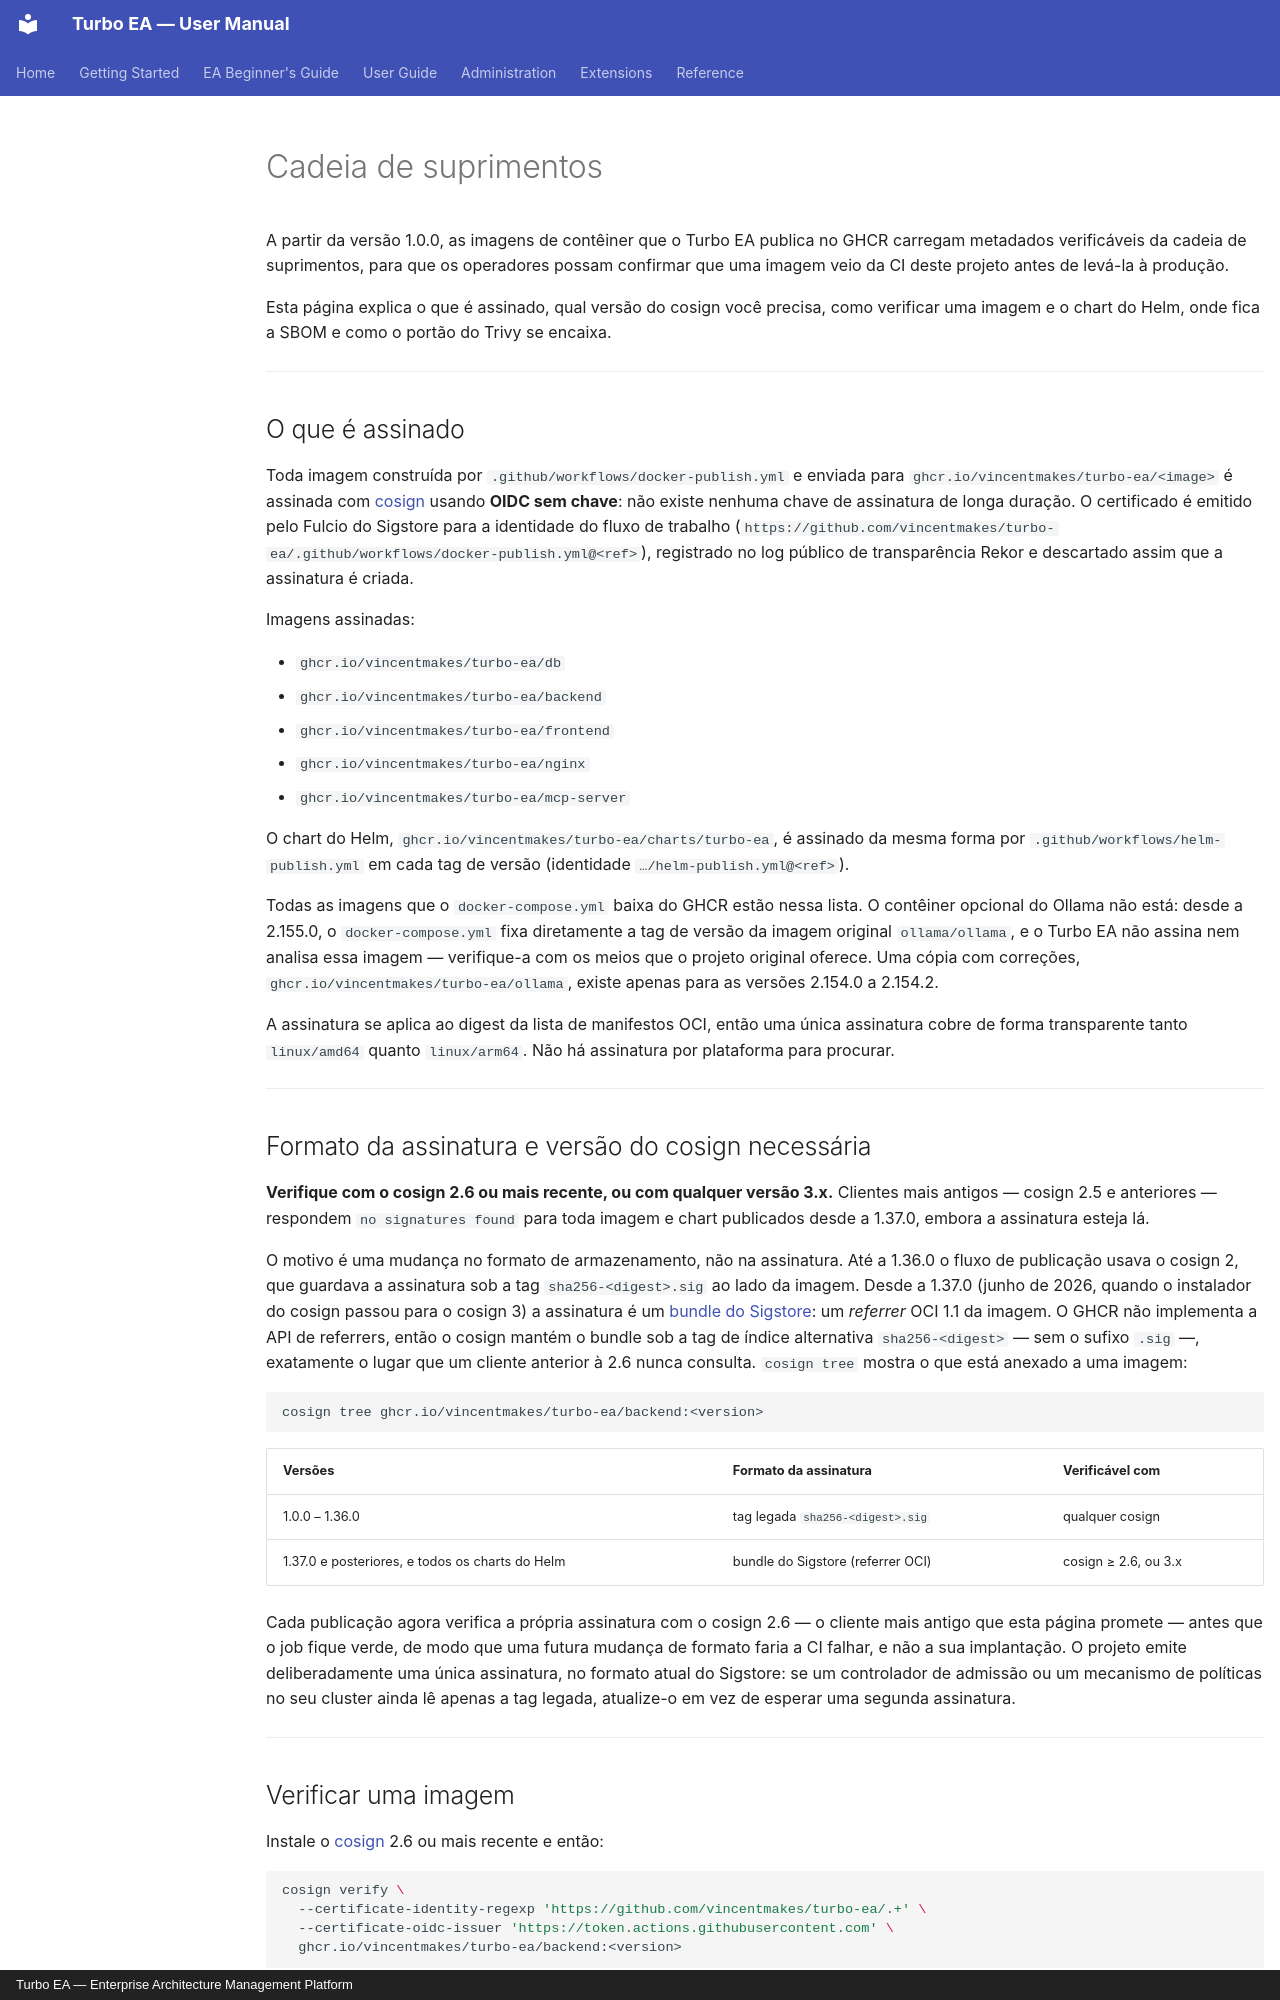

repository: vincentmakes/turbo-ea · page: admin/supply-chain.pt/index.html · generator: mkdocs · copyright: Turbo EA — Enterprise Architecture Management Platform

# Cadeia de suprimentos

A partir da versão 1.0.0, as imagens de contêiner que o Turbo EA publica no GHCR carregam metadados verificáveis da cadeia de suprimentos, para que os operadores possam confirmar que uma imagem veio da CI deste projeto antes de levá-la à produção.

Esta página explica o que é assinado, qual versão do cosign você precisa, como verificar uma imagem e o chart do Helm, onde fica a SBOM e como o portão do Trivy se encaixa.

---

## O que é assinado

Toda imagem construída por `.github/workflows/docker-publish.yml` e enviada para `ghcr.io/vincentmakes/turbo-ea/<image>` é assinada com [cosign](https://github.com/sigstore/cosign) usando **OIDC sem chave**: não existe nenhuma chave de assinatura de longa duração. O certificado é emitido pelo Fulcio do Sigstore para a identidade do fluxo de trabalho (`https://github.com/vincentmakes/turbo-ea/.github/workflows/docker-publish.yml@<ref>`), registrado no log público de transparência Rekor e descartado assim que a assinatura é criada.

Imagens assinadas:

- `ghcr.io/vincentmakes/turbo-ea/db`
- `ghcr.io/vincentmakes/turbo-ea/backend`
- `ghcr.io/vincentmakes/turbo-ea/frontend`
- `ghcr.io/vincentmakes/turbo-ea/nginx`
- `ghcr.io/vincentmakes/turbo-ea/mcp-server`

O chart do Helm, `ghcr.io/vincentmakes/turbo-ea/charts/turbo-ea`, é assinado da mesma forma por `.github/workflows/helm-publish.yml` em cada tag de versão (identidade `…/helm-publish.yml@<ref>`).

Todas as imagens que o `docker-compose.yml` baixa do GHCR estão nessa lista. O contêiner opcional do Ollama não está: desde a 2.155.0, o `docker-compose.yml` fixa diretamente a tag de versão da imagem original `ollama/ollama`, e o Turbo EA não assina nem analisa essa imagem — verifique-a com os meios que o projeto original oferece. Uma cópia com correções, `ghcr.io/vincentmakes/turbo-ea/ollama`, existe apenas para as versões 2.154.0 a 2.154.2.

A assinatura se aplica ao digest da lista de manifestos OCI, então uma única assinatura cobre de forma transparente tanto `linux/amd64` quanto `linux/arm64`. Não há assinatura por plataforma para procurar.

---

## Formato da assinatura e versão do cosign necessária

**Verifique com o cosign 2.6 ou mais recente, ou com qualquer versão 3.x.** Clientes mais antigos — cosign 2.5 e anteriores — respondem `no signatures found` para toda imagem e chart publicados desde a 1.37.0, embora a assinatura esteja lá.

O motivo é uma mudança no formato de armazenamento, não na assinatura. Até a 1.36.0 o fluxo de publicação usava o cosign 2, que guardava a assinatura sob a tag `sha256-<digest>.sig` ao lado da imagem. Desde a 1.37.0 (junho de 2026, quando o instalador do cosign passou para o cosign 3) a assinatura é um [bundle do Sigstore](https://docs.sigstore.dev/about/bundle/): um *referrer* OCI 1.1 da imagem. O GHCR não implementa a API de referrers, então o cosign mantém o bundle sob a tag de índice alternativa `sha256-<digest>` — sem o sufixo `.sig` —, exatamente o lugar que um cliente anterior à 2.6 nunca consulta. `cosign tree` mostra o que está anexado a uma imagem:

```bash
cosign tree ghcr.io/vincentmakes/turbo-ea/backend:<version>
```

| Versões | Formato da assinatura | Verificável com |
|---------|-----------------------|-----------------|
| 1.0.0 – 1.36.0 | tag legada `sha256-<digest>.sig` | qualquer cosign |
| 1.37.0 e posteriores, e todos os charts do Helm | bundle do Sigstore (referrer OCI) | cosign ≥ 2.6, ou 3.x |

Cada publicação agora verifica a própria assinatura com o cosign 2.6 — o cliente mais antigo que esta página promete — antes que o job fique verde, de modo que uma futura mudança de formato faria a CI falhar, e não a sua implantação. O projeto emite deliberadamente uma única assinatura, no formato atual do Sigstore: se um controlador de admissão ou um mecanismo de políticas no seu cluster ainda lê apenas a tag legada, atualize-o em vez de esperar uma segunda assinatura.

---
